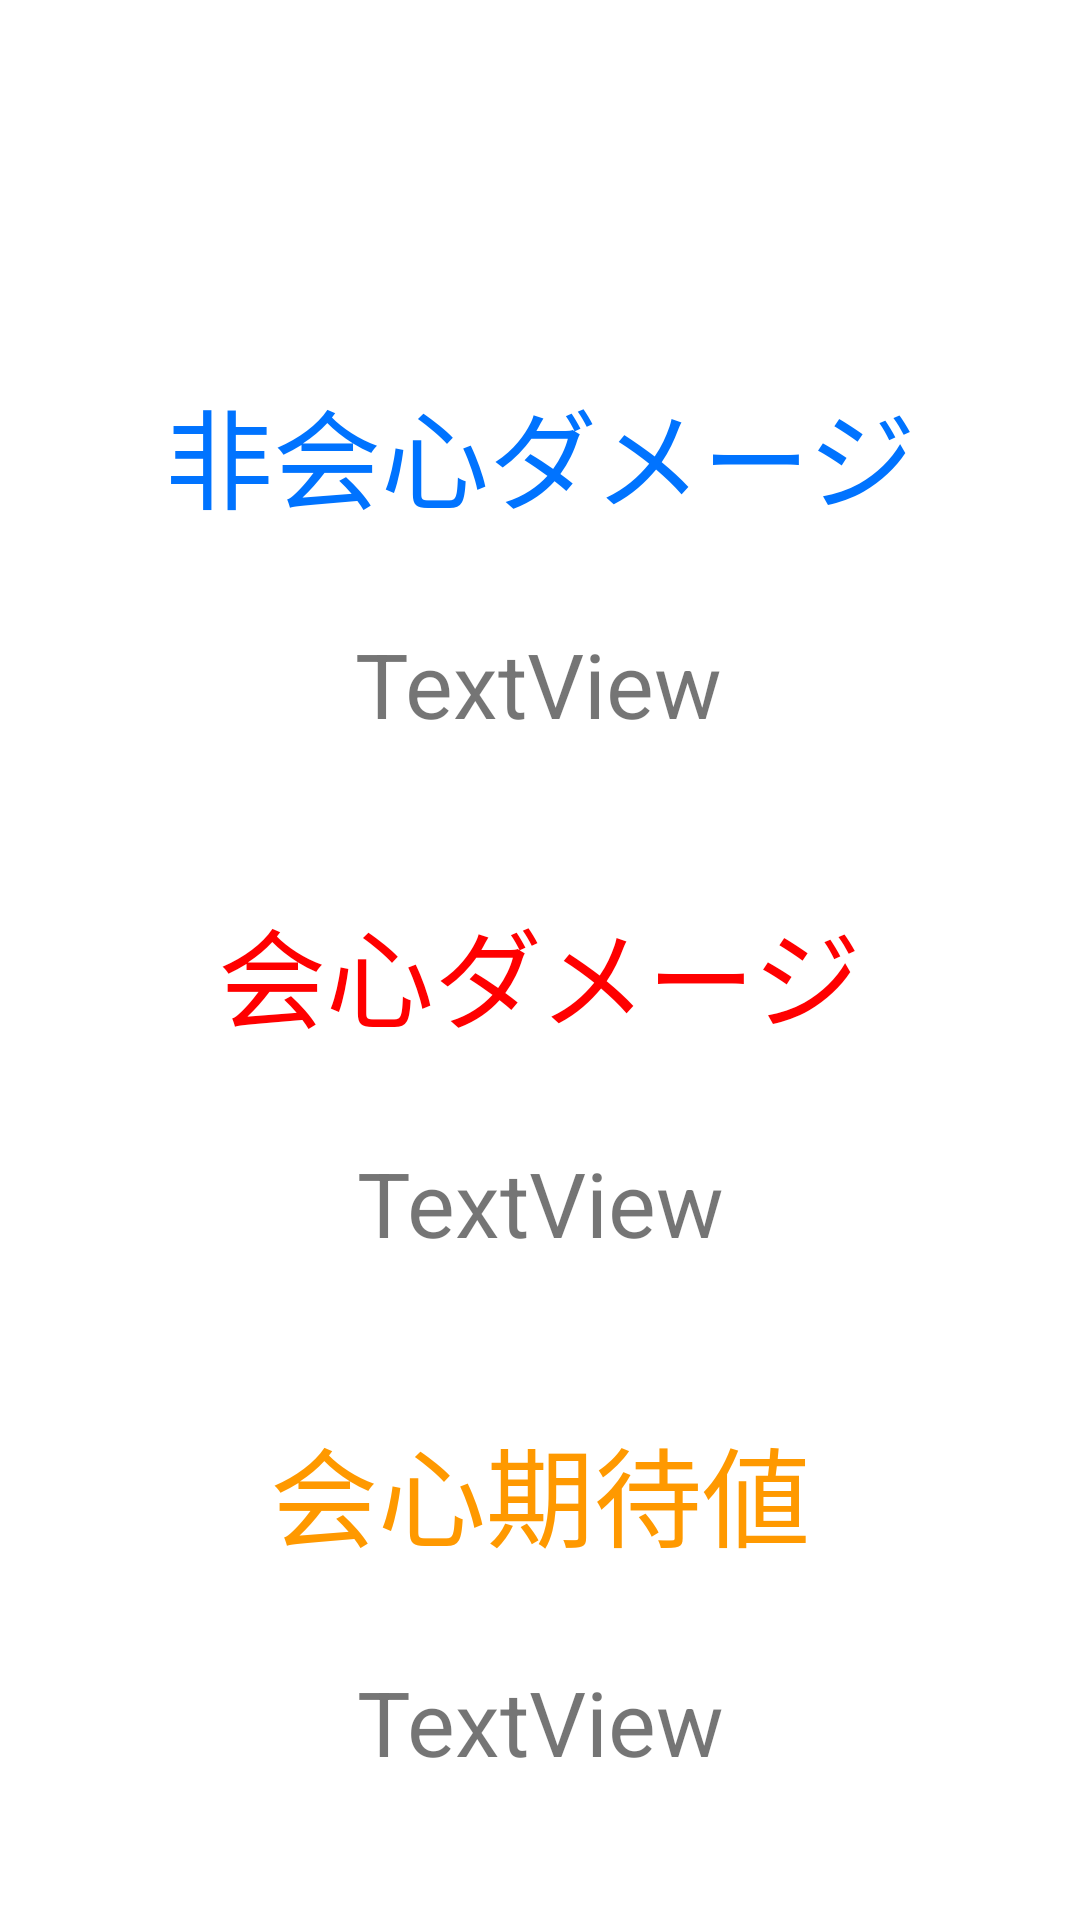

Reconstruct the res/layout file that produces this screen, plus the resources it refers to.
<!-- AndroidManifest.xml: application theme Theme.GenshinDm -->
<!-- res/layout/activity_result.xml -->
<?xml version="1.0" encoding="utf-8"?>
<androidx.constraintlayout.widget.ConstraintLayout xmlns:android="http://schemas.android.com/apk/res/android"
    xmlns:app="http://schemas.android.com/apk/res-auto"
    xmlns:tools="http://schemas.android.com/tools"
    android:layout_width="match_parent"
    android:layout_height="match_parent"
    tools:context=".ResultActivity">

    <TextView
        android:id="@+id/nonCriticalDmgTextView"
        android:layout_width="wrap_content"
        android:layout_height="wrap_content"
        android:layout_marginTop="125dp"
        android:text="非会心ダメージ"
        android:textColor="#0073FF"
        android:textSize="36sp"
        app:layout_constraintEnd_toEndOf="parent"
        app:layout_constraintStart_toStartOf="parent"
        app:layout_constraintTop_toTopOf="parent" />

    <TextView
        android:id="@+id/nonCriticalDmgNumber"
        android:layout_width="wrap_content"
        android:layout_height="wrap_content"
        android:layout_marginTop="30dp"
        android:text="TextView"
        android:textSize="30sp"
        app:layout_constraintEnd_toEndOf="parent"
        app:layout_constraintHorizontal_bias="0.498"
        app:layout_constraintStart_toStartOf="parent"
        app:layout_constraintTop_toBottomOf="@+id/nonCriticalDmgTextView" />

    <TextView
        android:id="@+id/criticalDmgNumberTextView"
        android:layout_width="wrap_content"
        android:layout_height="wrap_content"
        android:layout_marginTop="50dp"
        android:text="会心ダメージ"
        android:textColor="#FF0000"
        android:textSize="36sp"
        app:layout_constraintEnd_toEndOf="parent"
        app:layout_constraintHorizontal_bias="0.498"
        app:layout_constraintStart_toStartOf="parent"
        app:layout_constraintTop_toBottomOf="@+id/nonCriticalDmgNumber" />

    <TextView
        android:id="@+id/criticalDmgNumber"
        android:layout_width="wrap_content"
        android:layout_height="wrap_content"
        android:layout_marginTop="30dp"
        android:text="TextView"
        android:textSize="30sp"
        app:layout_constraintEnd_toEndOf="parent"
        app:layout_constraintStart_toStartOf="parent"
        app:layout_constraintTop_toBottomOf="@+id/criticalDmgNumberTextView" />

    <TextView
        android:id="@+id/exCriticalDmgNumberTextView"
        android:layout_width="wrap_content"
        android:layout_height="wrap_content"
        android:layout_marginTop="50dp"
        android:text="会心期待値"
        android:textColor="#FF9900"
        android:textSize="36sp"
        app:layout_constraintEnd_toEndOf="parent"
        app:layout_constraintStart_toStartOf="parent"
        app:layout_constraintTop_toBottomOf="@+id/criticalDmgNumber" />

    <TextView
        android:id="@+id/exCriticalDmgNumber"
        android:layout_width="wrap_content"
        android:layout_height="wrap_content"
        android:layout_marginTop="30dp"
        android:text="TextView"
        android:textSize="30sp"
        app:layout_constraintEnd_toEndOf="parent"
        app:layout_constraintStart_toStartOf="parent"
        app:layout_constraintTop_toBottomOf="@+id/exCriticalDmgNumberTextView" />
</androidx.constraintlayout.widget.ConstraintLayout>
<!-- resources referenced by this layout -->
<resources>
  <style name="Theme.GenshinDm" parent="Theme.MaterialComponents.DayNight.DarkActionBar">
          
          <item name="colorPrimary">@color/purple_500</item>
          <item name="colorPrimaryVariant">@color/purple_700</item>
          <item name="colorOnPrimary">@color/white</item>
          
          <item name="colorSecondary">@color/teal_200</item>
          <item name="colorSecondaryVariant">@color/teal_700</item>
          <item name="colorOnSecondary">@color/black</item>
          
          <item name="android:statusBarColor" tools:targetApi="l">?attr/colorPrimaryVariant</item>
          
      </style>
  <!-- not gathered from this repository: default colours our renderer supplied (Android Studio template values) -->
  <color name="purple_500">#FF6200EE</color>
  <color name="purple_700">#FF3700B3</color>
  <color name="teal_200">#FF03DAC5</color>
  <color name="teal_700">#FF018786</color>
  <color name="black">#FF000000</color>
  <color name="white">#FFFFFFFF</color>
</resources>
